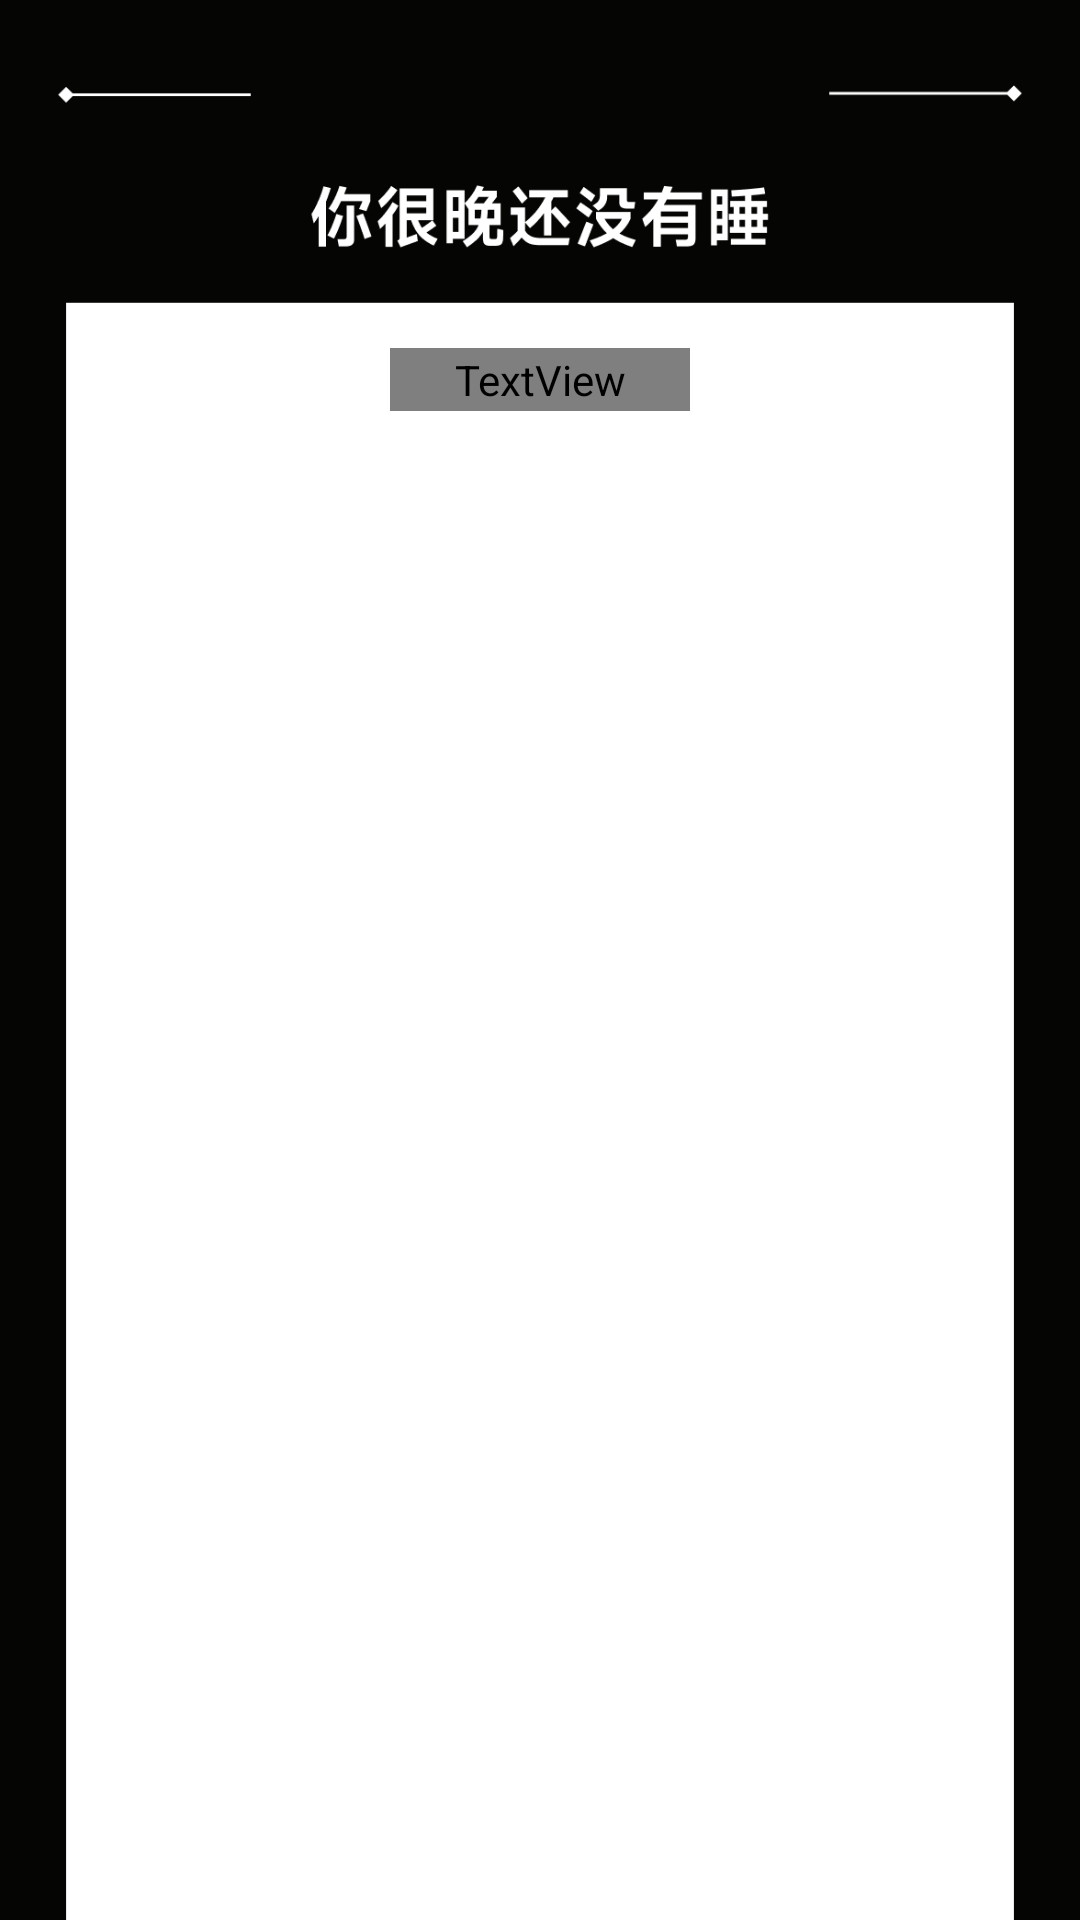

Reconstruct the res/layout file that produces this screen, plus the resources it refers to.
<!-- AndroidManifest.xml: application theme Theme.Cyd_soft_competition -->
<!-- res/layout/activity_special_day_detail.xml -->
<?xml version="1.0" encoding="utf-8"?>
<androidx.constraintlayout.widget.ConstraintLayout xmlns:android="http://schemas.android.com/apk/res/android"
    xmlns:app="http://schemas.android.com/apk/res-auto"
    xmlns:tools="http://schemas.android.com/tools"
    android:id="@+id/cl_root"
    android:layout_width="match_parent"
    android:layout_height="match_parent"
    android:padding="0dp">

    
    <ImageView
        android:id="@+id/iv_bg"
        android:layout_width="0dp"
        android:layout_height="0dp"
        android:alpha="1.0"
        android:scaleType="centerCrop"
        android:src="@drawable/bg_specialday_detail"
        app:layout_constraintBottom_toBottomOf="parent"
        app:layout_constraintLeft_toLeftOf="parent"
        app:layout_constraintRight_toRightOf="parent"
        app:layout_constraintTop_toTopOf="parent" />

    
    <ImageView
        android:id="@+id/iv_foreground"
        android:layout_width="310dp"
        android:layout_height="542dp"
        android:adjustViewBounds="true"
        android:alpha="1.0"
        android:scaleType="fitCenter"
        app:layout_constraintBottom_toBottomOf="@id/iv_bg"
        app:layout_constraintLeft_toLeftOf="@id/iv_bg"
        app:layout_constraintRight_toRightOf="@id/iv_bg"
        app:layout_constraintTop_toTopOf="@+id/iv_bg"
        app:layout_constraintVertical_bias="0.681" />

    <TextView
        android:id="@+id/tv_time"
        android:layout_width="100dp"
        android:layout_height="21dp"
        android:layout_marginTop="116dp"
        android:fontFamily="MiSans"
        android:gravity="center"
        android:text="7月5日"
        android:textColor="#ffffff"
        android:textFontWeight="200"
        android:textSize="16sp"
        app:layout_constraintHorizontal_bias="0.5"
        app:layout_constraintLeft_toLeftOf="@+id/iv_bg"
        app:layout_constraintRight_toRightOf="@+id/iv_bg"
        app:layout_constraintTop_toTopOf="@id/iv_bg" />

</androidx.constraintlayout.widget.ConstraintLayout>
<!-- resources referenced by this layout -->
<resources>
  <!-- drawable bg_specialday_detail: png bitmap (drawable, 26567 bytes) -->
  <style name="Theme.Cyd_soft_competition" parent="Base.Theme.Cyd_soft_competition" />
  <style name="Base.Theme.Cyd_soft_competition" parent="Theme.Material3.DayNight.NoActionBar">
          
          
      </style>
</resources>
